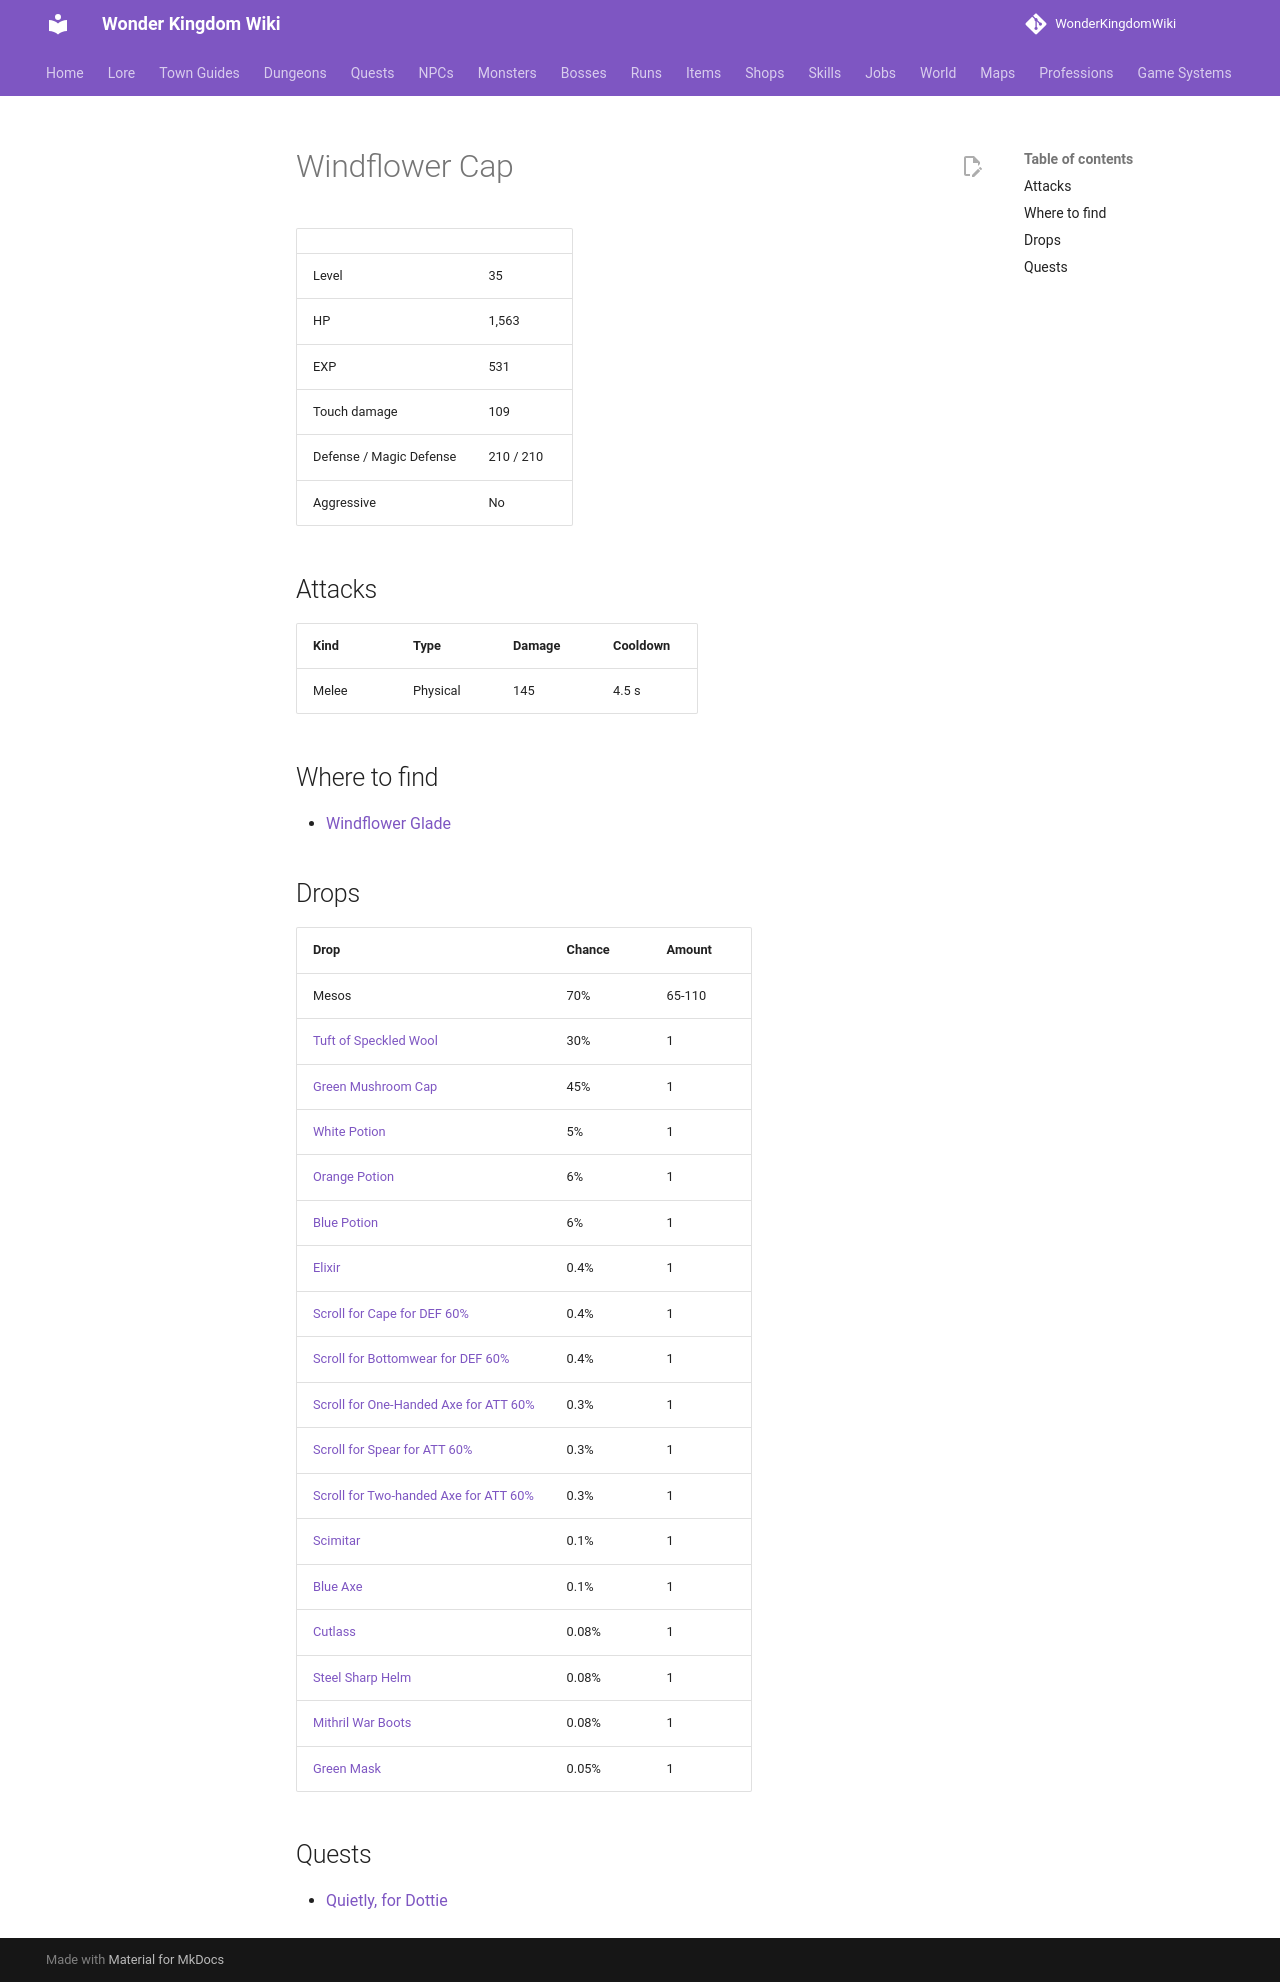

repository: alonohana627/WonderKingdomWiki · page: monsters/windflower_cap/index.html · generator: mkdocs

<!-- Generated by tools/generate.py from GameLib. Do not edit: changes are overwritten. -->

# Windflower Cap

|  |  |
|---|---|
| Level | 35 |
| HP | 1,563 |
| EXP | 531 |
| Touch damage | 109 |
| Defense / Magic Defense | 210 / 210 |
| Aggressive | No |

## Attacks

| Kind | Type | Damage | Cooldown |
|---|---|---|---|
| Melee | Physical | 145 | 4.5 s |

## Where to find

- [Windflower Glade](../maps/windflower_glade.md)

## Drops

| Drop | Chance | Amount |
|---|---|---|
| Mesos | 70% | 65-110 |
| [Tuft of Speckled Wool](../items/speckled_wool_tuft.md) | 30% | 1 |
| [Green Mushroom Cap](../items/green_mushroom_cap.md) | 45% | 1 |
| [White Potion](../items/white_potion.md) | 5% | 1 |
| [Orange Potion](../items/orange_potion.md) | 6% | 1 |
| [Blue Potion](../items/blue_potion.md) | 6% | 1 |
| [Elixir](../items/elixir.md) | 0.4% | 1 |
| [Scroll for Cape for DEF 60%](../items/scroll_cape_def.md) | 0.4% | 1 |
| [Scroll for Bottomwear for DEF 60%](../items/scroll_bottomwear_def.md) | 0.4% | 1 |
| [Scroll for One-Handed Axe for ATT 60%](../items/scroll_one_handed_axe_att.md) | 0.3% | 1 |
| [Scroll for Spear for ATT 60%](../items/scroll_spear_att.md) | 0.3% | 1 |
| [Scroll for Two-handed Axe for ATT 60%](../items/scroll_two_handed_axe_att.md) | 0.3% | 1 |
| [Scimitar](../items/scimitar.md) | 0.1% | 1 |
| [Blue Axe](../items/blue_axe.md) | 0.1% | 1 |
| [Cutlass](../items/cutlass.md) | 0.08% | 1 |
| [Steel Sharp Helm](../items/steel_sharp_helm.md) | 0.08% | 1 |
| [Mithril War Boots](../items/mithril_war_boots.md) | 0.08% | 1 |
| [Green Mask](../items/green_mask.md) | 0.05% | 1 |

## Quests

- [Quietly, for Dottie](../quests/quietly_for_dottie.md)
